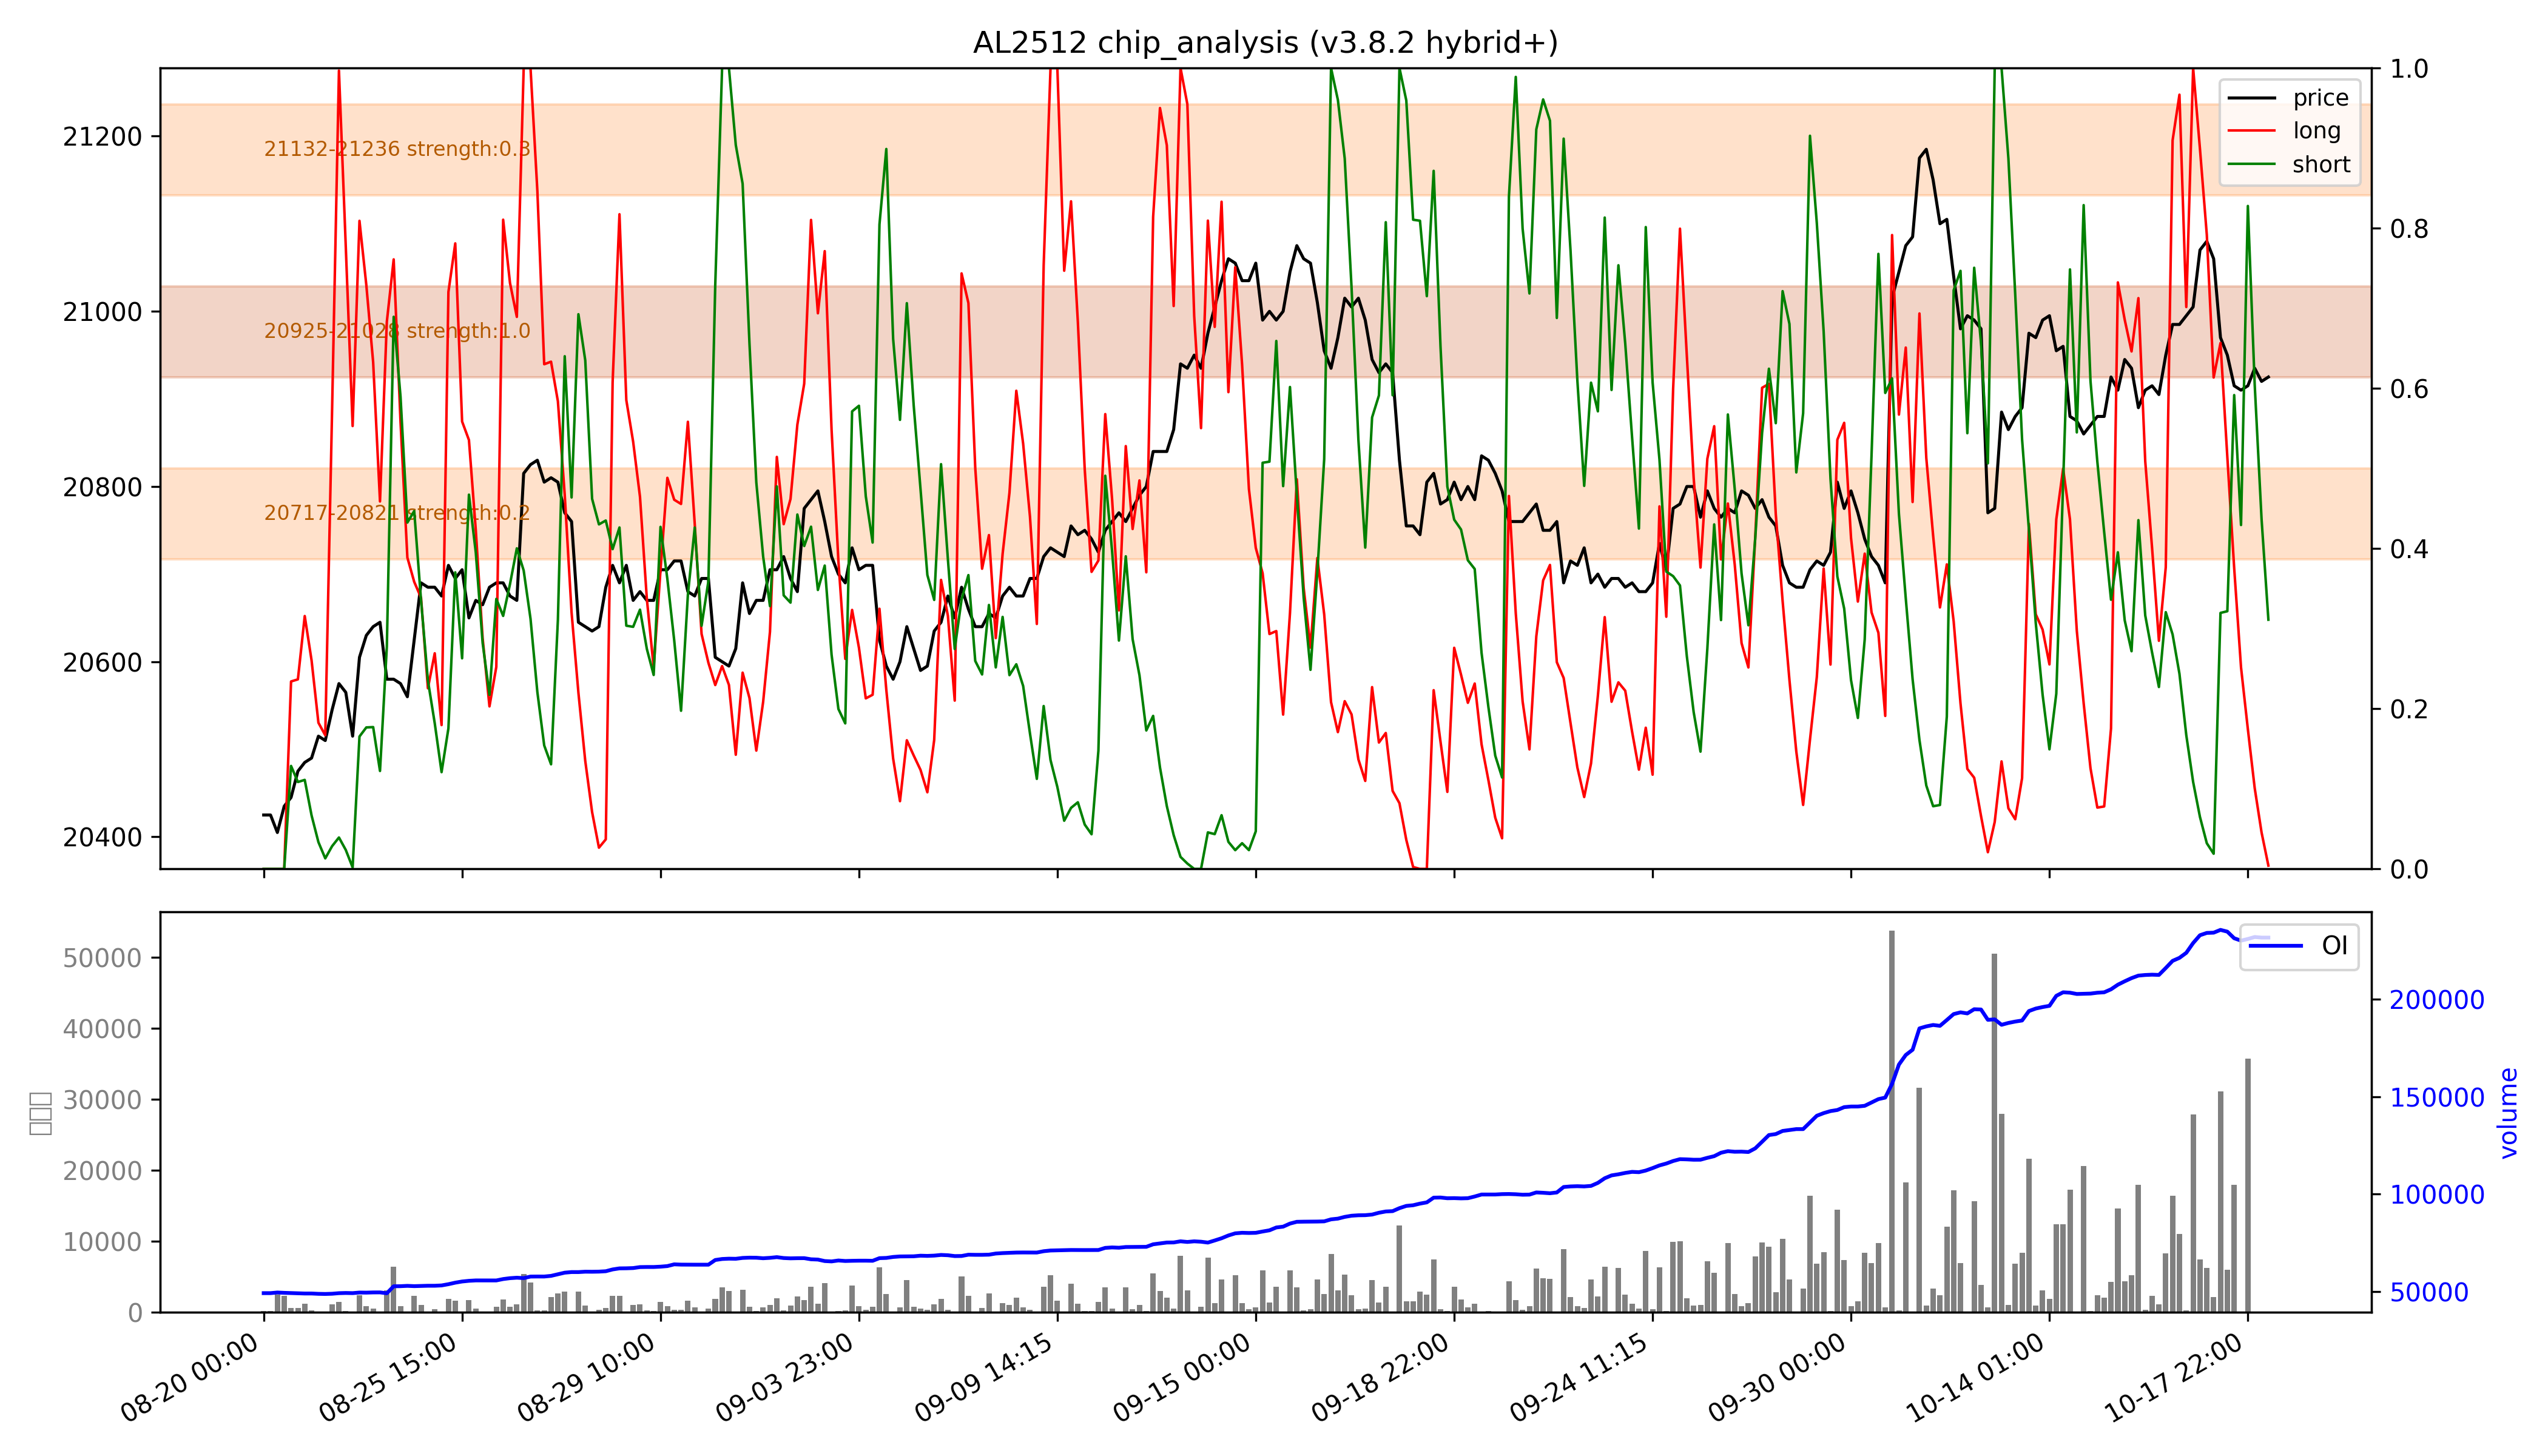

The table this chart was drawn from, first rows:
low, high, recent_strength, all_strength, avg_strength, persistent, zone_type
20717, 20821, 0.1, 0.3, 0.2, False, 短期区
20925, 21028, 强：1.0, 强：1.0, 强：1.0, True, 持久区
21132, 21236, 0.3, 0.3, 0.3, False, 短期区
